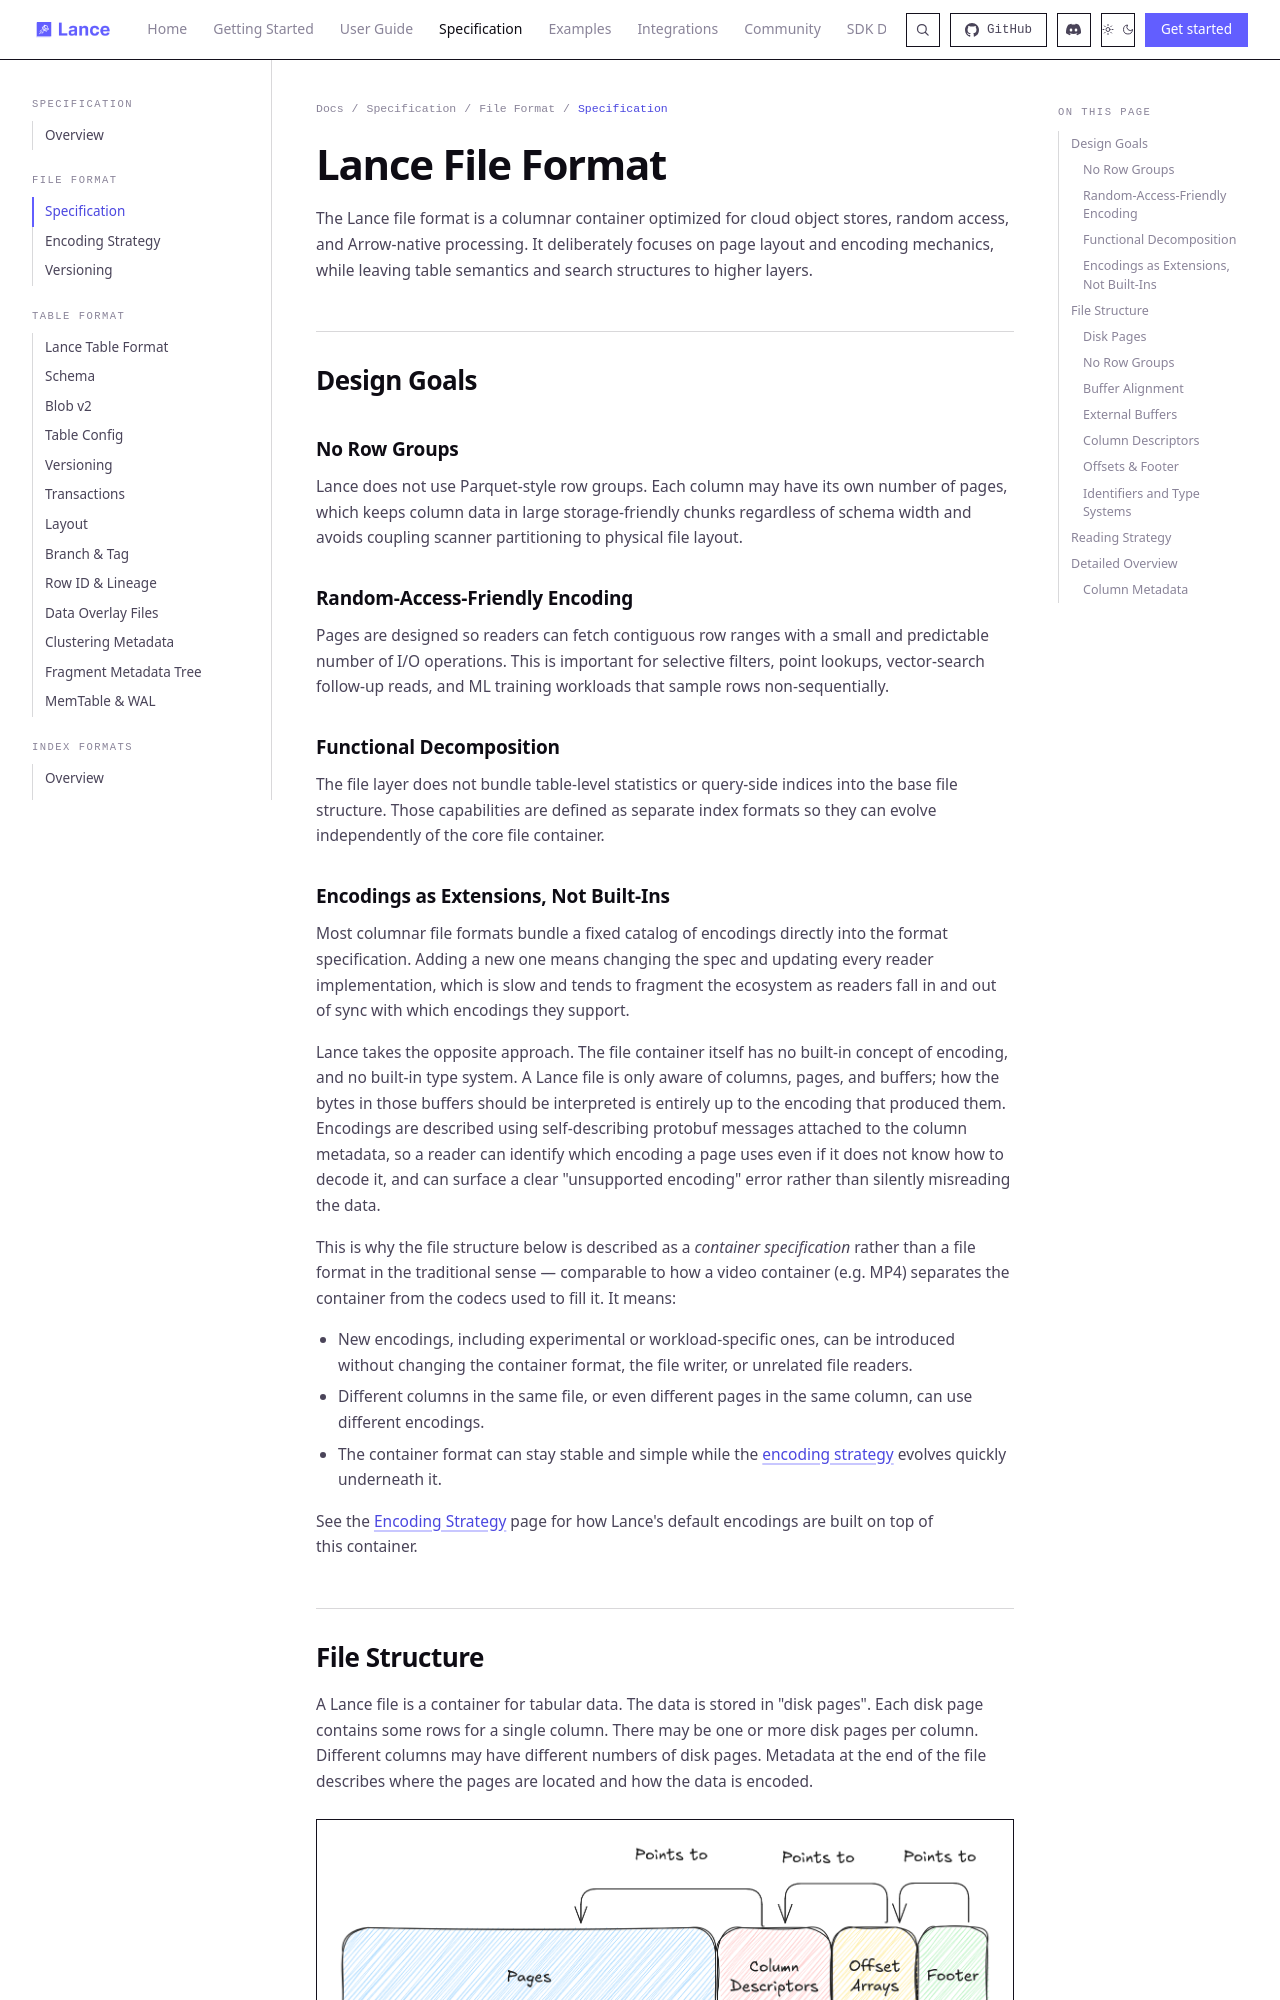

repository: dovel-pr17-validation/pr17r65-cargo-lance · page: format/file/index.html · generator: mkdocs

# Lance File Format

The Lance file format is a columnar container optimized for cloud object stores, random access, and Arrow-native processing. It deliberately focuses on page layout and encoding mechanics, while leaving table semantics and search structures to higher layers.

## Design Goals

### No Row Groups

Lance does not use Parquet-style row groups. Each column may have its own number of pages, which keeps column data in large storage-friendly chunks regardless of schema width and avoids coupling scanner partitioning to physical file layout.

### Random-Access-Friendly Encoding

Pages are designed so readers can fetch contiguous row ranges with a small and predictable number of I/O operations. This is important for selective filters, point lookups, vector-search follow-up reads, and ML training workloads that sample rows non-sequentially.

### Functional Decomposition

The file layer does not bundle table-level statistics or query-side indices into the base file structure. Those capabilities are defined as separate index formats so they can evolve independently of the core file container.
